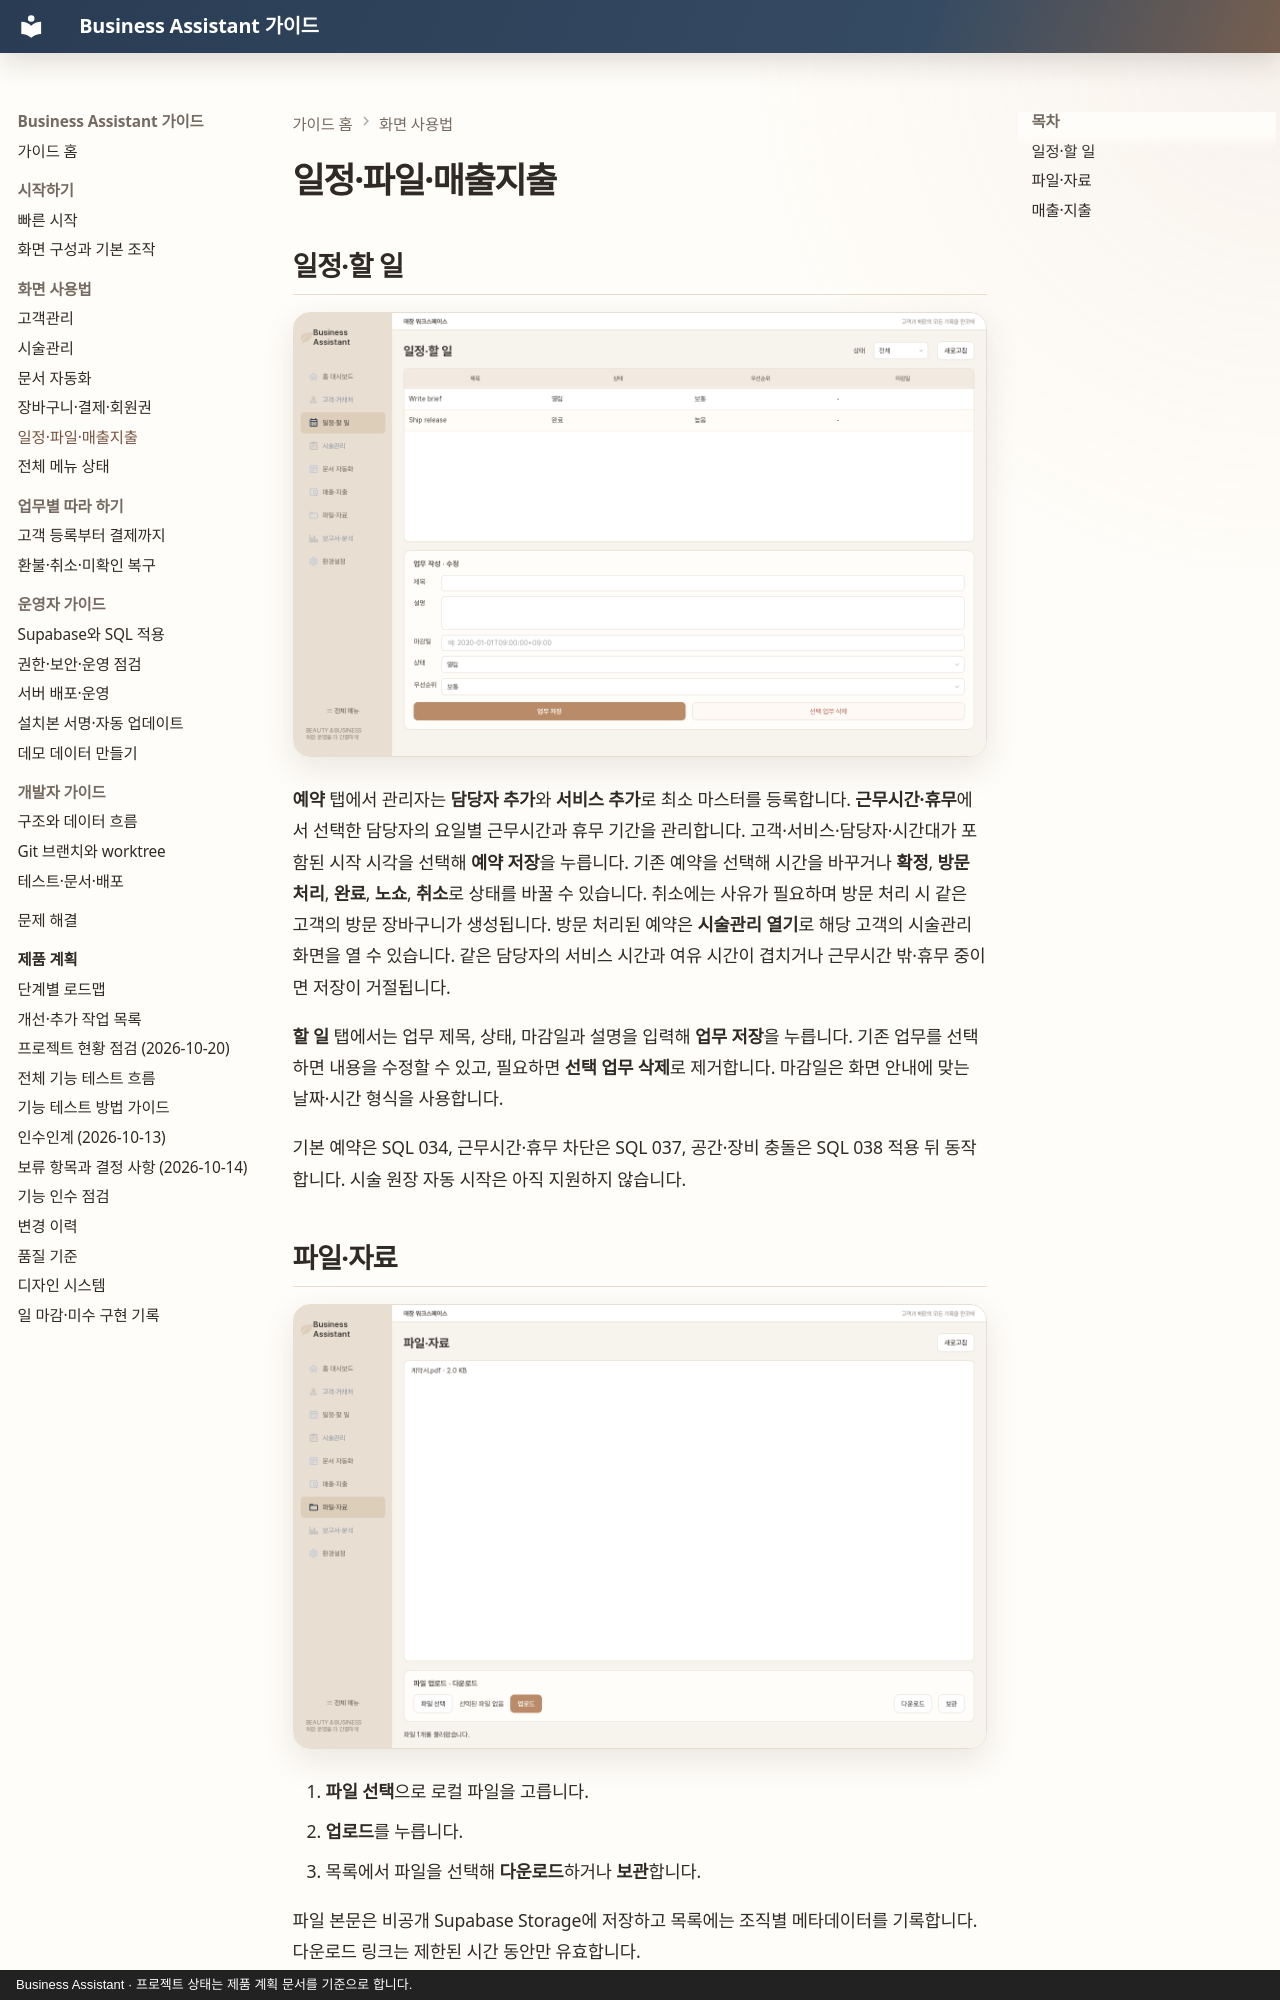

repository: MyungSungKim12/business-assistant · page: guide/user-guide/tasks-files-finance/index.html · generator: mkdocs · copyright: Business Assistant · 프로젝트 상태는 제품 계획 문서를 기준으로 합니다.

# 일정·파일·매출지출

## 일정·할 일

![일정·할 일 화면](../../screenshots/remodel-schedule-1440.png)

**예약** 탭에서 관리자는 **담당자 추가**와 **서비스 추가**로 최소 마스터를 등록합니다. **근무시간·휴무**에서 선택한 담당자의 요일별 근무시간과 휴무 기간을 관리합니다. 고객·서비스·담당자·시간대가 포함된 시작 시각을 선택해 **예약 저장**을 누릅니다. 기존 예약을 선택해 시간을 바꾸거나 **확정**, **방문 처리**, **완료**, **노쇼**, **취소**로 상태를 바꿀 수 있습니다. 취소에는 사유가 필요하며 방문 처리 시 같은 고객의 방문 장바구니가 생성됩니다. 방문 처리된 예약은 **시술관리 열기**로 해당 고객의 시술관리 화면을 열 수 있습니다. 같은 담당자의 서비스 시간과 여유 시간이 겹치거나 근무시간 밖·휴무 중이면 저장이 거절됩니다.

**할 일** 탭에서는 업무 제목, 상태, 마감일과 설명을 입력해 **업무 저장**을 누릅니다. 기존 업무를 선택하면 내용을 수정할 수 있고, 필요하면 **선택 업무 삭제**로 제거합니다. 마감일은 화면 안내에 맞는 날짜·시간 형식을 사용합니다.

기본 예약은 SQL 034, 근무시간·휴무 차단은 SQL 037, 공간·장비 충돌은 SQL 038 적용 뒤 동작합니다. 시술 원장 자동 시작은 아직 지원하지 않습니다.
